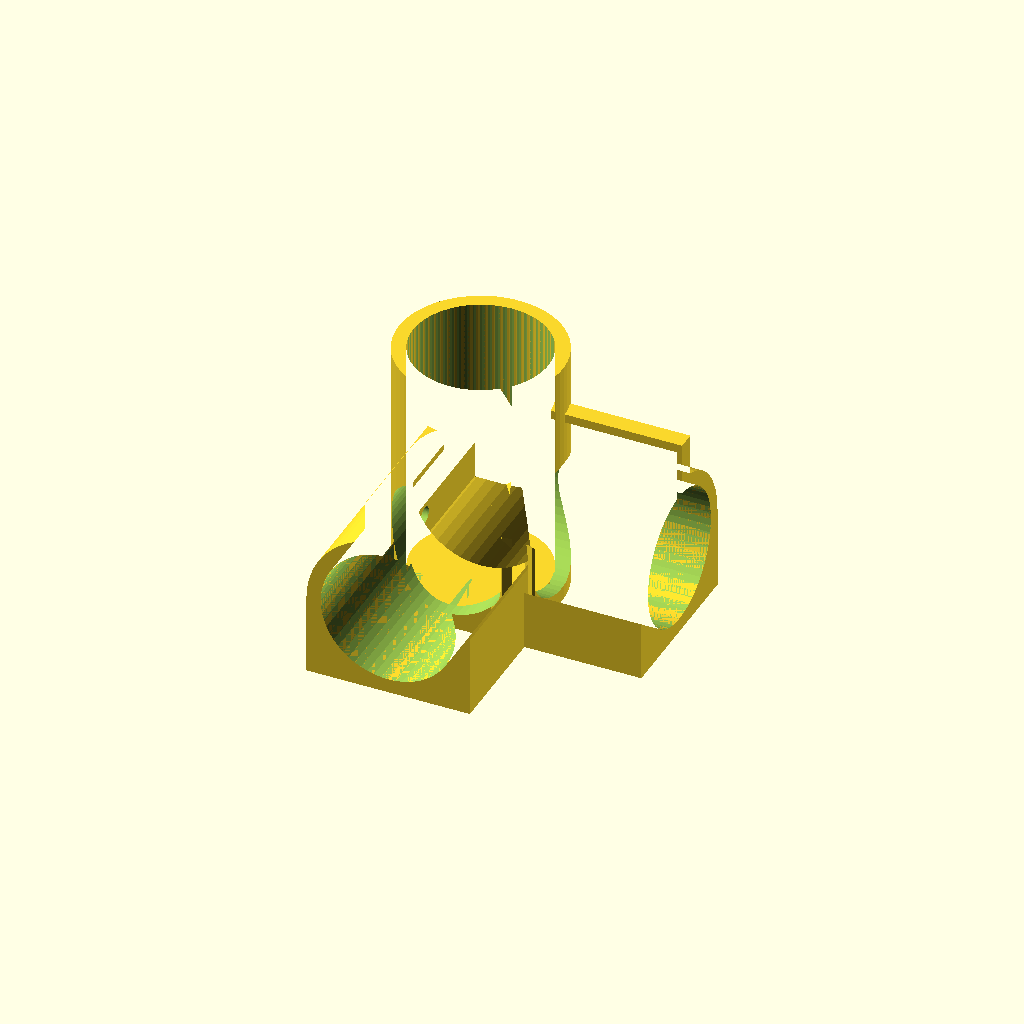
Cell 1 — every parameter at its default value.
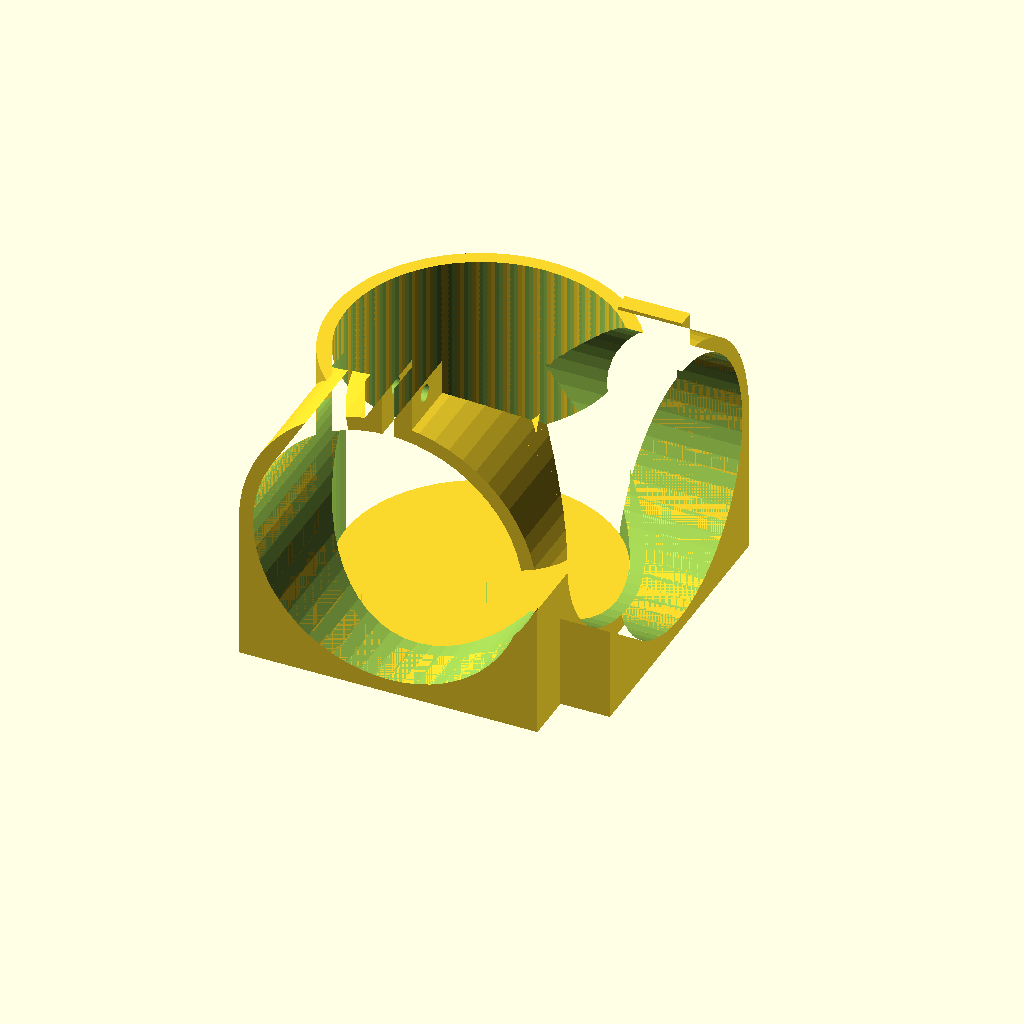
Cell 2 — pipe_diameter set to 47.6, the other parameters unchanged.
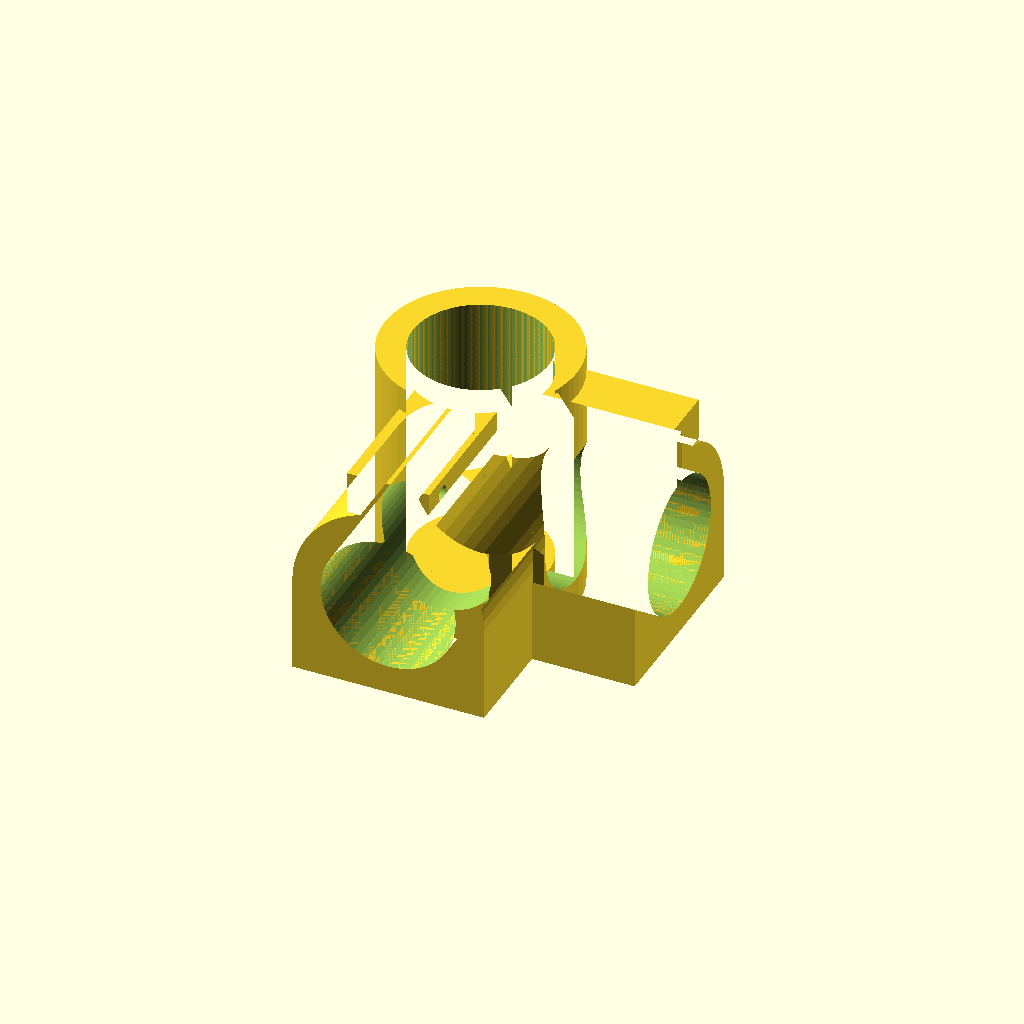
Cell 3: the same model with support_thickness = 5.
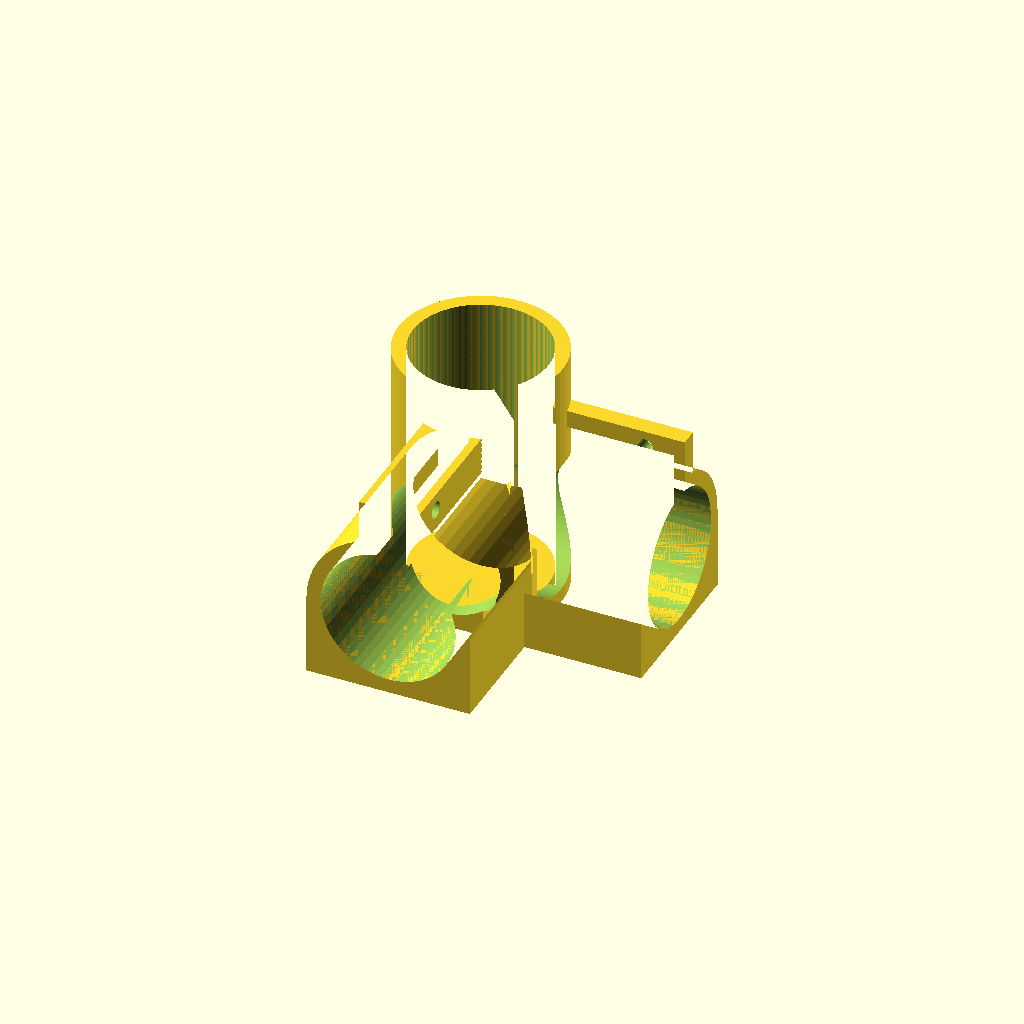
Cell 4: the same model with gap_size = 4.
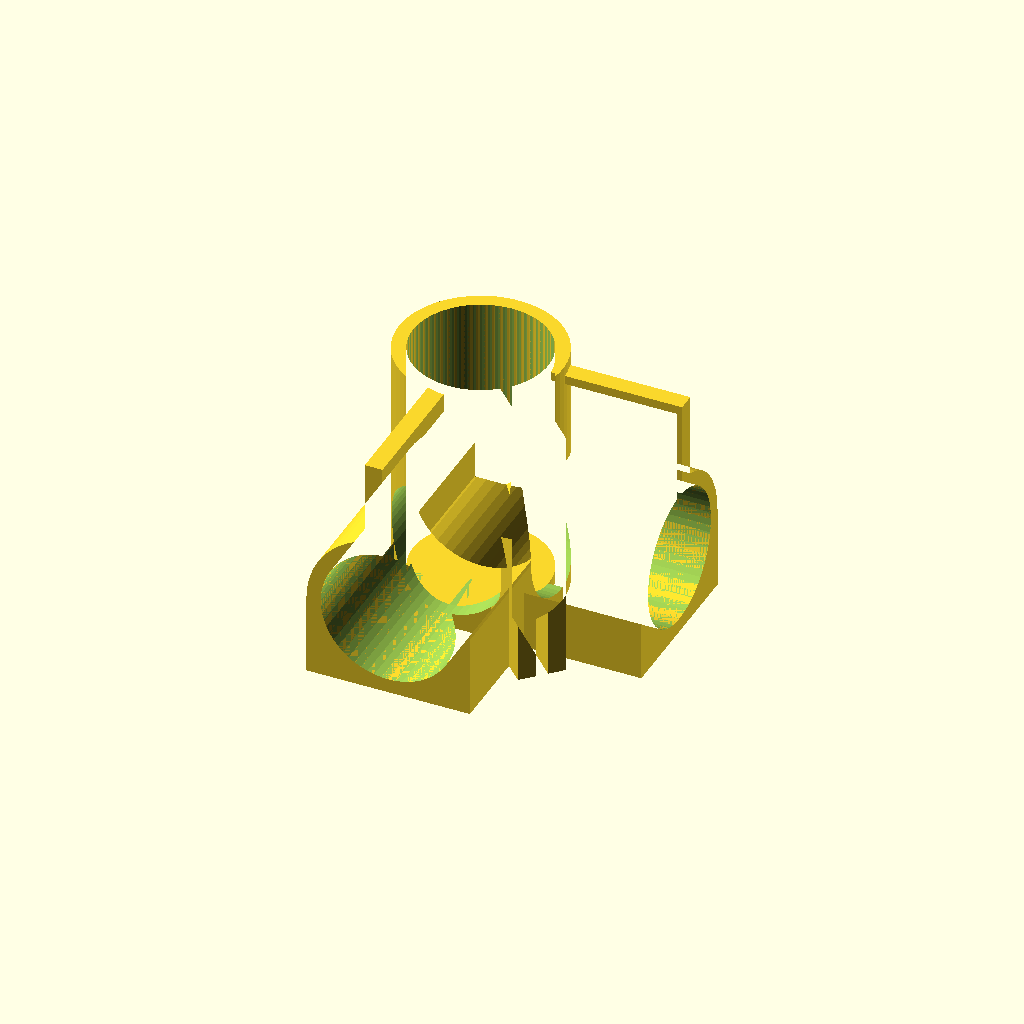
Cell 5 — tab_height set to 15, the other parameters unchanged.
All cells are drawn from one camera (rotation 55°, 0°, 25°, orthographic, colour scheme Cornfield), so only the parameter changes between them.
Source of the model, inputs/thingiverse/files/thing-3692743/42790312/files/corner-pipe-support.scad:

//   Variables user sets

// 3/4 inch EMT has an outside diameter = 23.65
pipe_diameter = 23.8;


// how thick the walls should be
support_thickness = 2.5;

// how wide the gap should be for tightening down on the pipe
gap_size = 2.0;

tab_height = 7.5; // the height of the tabs. 
screw_hole_size = 3.0; // diameter of the screw holes

x_and_y_direction_length = 35;

z_direction_length = 45;





// do not edit below this, unless you are changing the calculated shape

// calculated properties
outside_diameter = pipe_diameter+support_thickness*2;
tab_width_outside = support_thickness*2.5+gap_size;


//outside_shape_flat_2d();


difference(){
    
    draw3d_shape_all();
    
    hollow_tubes();
    
}


// plug hole in the z direction
cylinder($fn=60, d=pipe_diameter, h=support_thickness);



module hollow_tubes(){
    
    union() {
        
        //x pipe
        translate([0,0,support_thickness+pipe_diameter/2]) 
            rotate([90,0,90]) 
                cylinder($fn=60, d=pipe_diameter, h=300);
        
        // y pipe
        translate([0,0,support_thickness+pipe_diameter/2]) 
            rotate([0,-90,90]) 
                cylinder($fn=60, d=pipe_diameter, h=300);
        
        
        //z pipe
        translate([0,0,support_thickness]) 
            cylinder($fn=60, d=pipe_diameter, h=300);
            
    }
    
}


module draw3d_shape_all(){
    union(){
        // x direction 
        translate([0,0,outside_diameter/2]) 
            rotate([90,0,90])
                draw3d_shape_single_support(h=x_and_y_direction_length);

        // y direction
        translate([0,0,outside_diameter/2]) 
            rotate([90,0,0])
                draw3d_shape_single_support(h=x_and_y_direction_length);

        // z direction 
        rotate([0,0,-135])
        draw3d_shape_single_support_round(h=z_direction_length);
    }

}


module draw3d_shape_single_support(){
    difference(){
        linear_extrude(height = h, center = false, convexity = 0, twist = 0)
        difference() {
            outside_shape_flat_2d();
            inside_shape_2d();
            
        }
        translate([0,outside_diameter/2+tab_height/2,h-screw_hole_size-gap_size])
        rotate([0,90,0]){
            cylinder($fn=60, d=screw_hole_size,h=h, center=true);
        }
    }
}


module draw3d_shape_single_support_round(h=30){
    difference(){
        linear_extrude(height = h, center = false, convexity = 0, twist = 0)
        difference() {
            outside_shape_round_2d();
            inside_shape_2d();
        }
        translate([0,outside_diameter/2+tab_height/2,h-screw_hole_size-gap_size])
        rotate([0,90,0]){
            cylinder($fn=60, d=screw_hole_size,h=h, center=true);
        }
    }
}

module outside_shape_flat_2d(){
    union(){
        // outer circle (pipe diameter + support)
        circle($fn=60, d=outside_diameter);
        // base 
        translate([-outside_diameter/2,-outside_diameter/2,0]) square([outside_diameter,outside_diameter/2]);
        
        // support tab
        //translate([-tab_width_outside/2,outside_diameter/2-0.75, 0]) square([support_thickness*2.5+gap_size,  screw_hole_size*2.5]);
        translate([-tab_width_outside/2,outside_diameter/2-0.75, 0]) square([support_thickness*2.5+gap_size,  tab_height]);
    }
    
}

module outside_shape_round_2d(){
    union(){
        // outer circle (pipe diameter + support)
        circle($fn=60, d=outside_diameter);
        // support tab
//        translate([-tab_width_outside/2,outside_diameter/2-0.75, 0]) square([support_thickness*2.5+gap_size,  screw_hole_size*2.5]);
        translate([-tab_width_outside/2,outside_diameter/2-0.75, 0]) square([support_thickness*2.5+gap_size,  tab_height]);
    }
}


module inside_shape_2d(){
    
    union(){
        // pipe
        circle($fn=60, d=pipe_diameter);
        // tab
        translate([-gap_size/2,pipe_diameter/2-1, 0]) square([gap_size,tab_height*1.4]);

    }
    
}
Customizer parameters (derived from the source; name, type, default, range or options):
pipe_diameter: number, default 23.8
support_thickness: number, default 2.5
gap_size: number, default 2
tab_height: number, default 7.5
screw_hole_size: number, default 3
x_and_y_direction_length: number, default 35
z_direction_length: number, default 45
